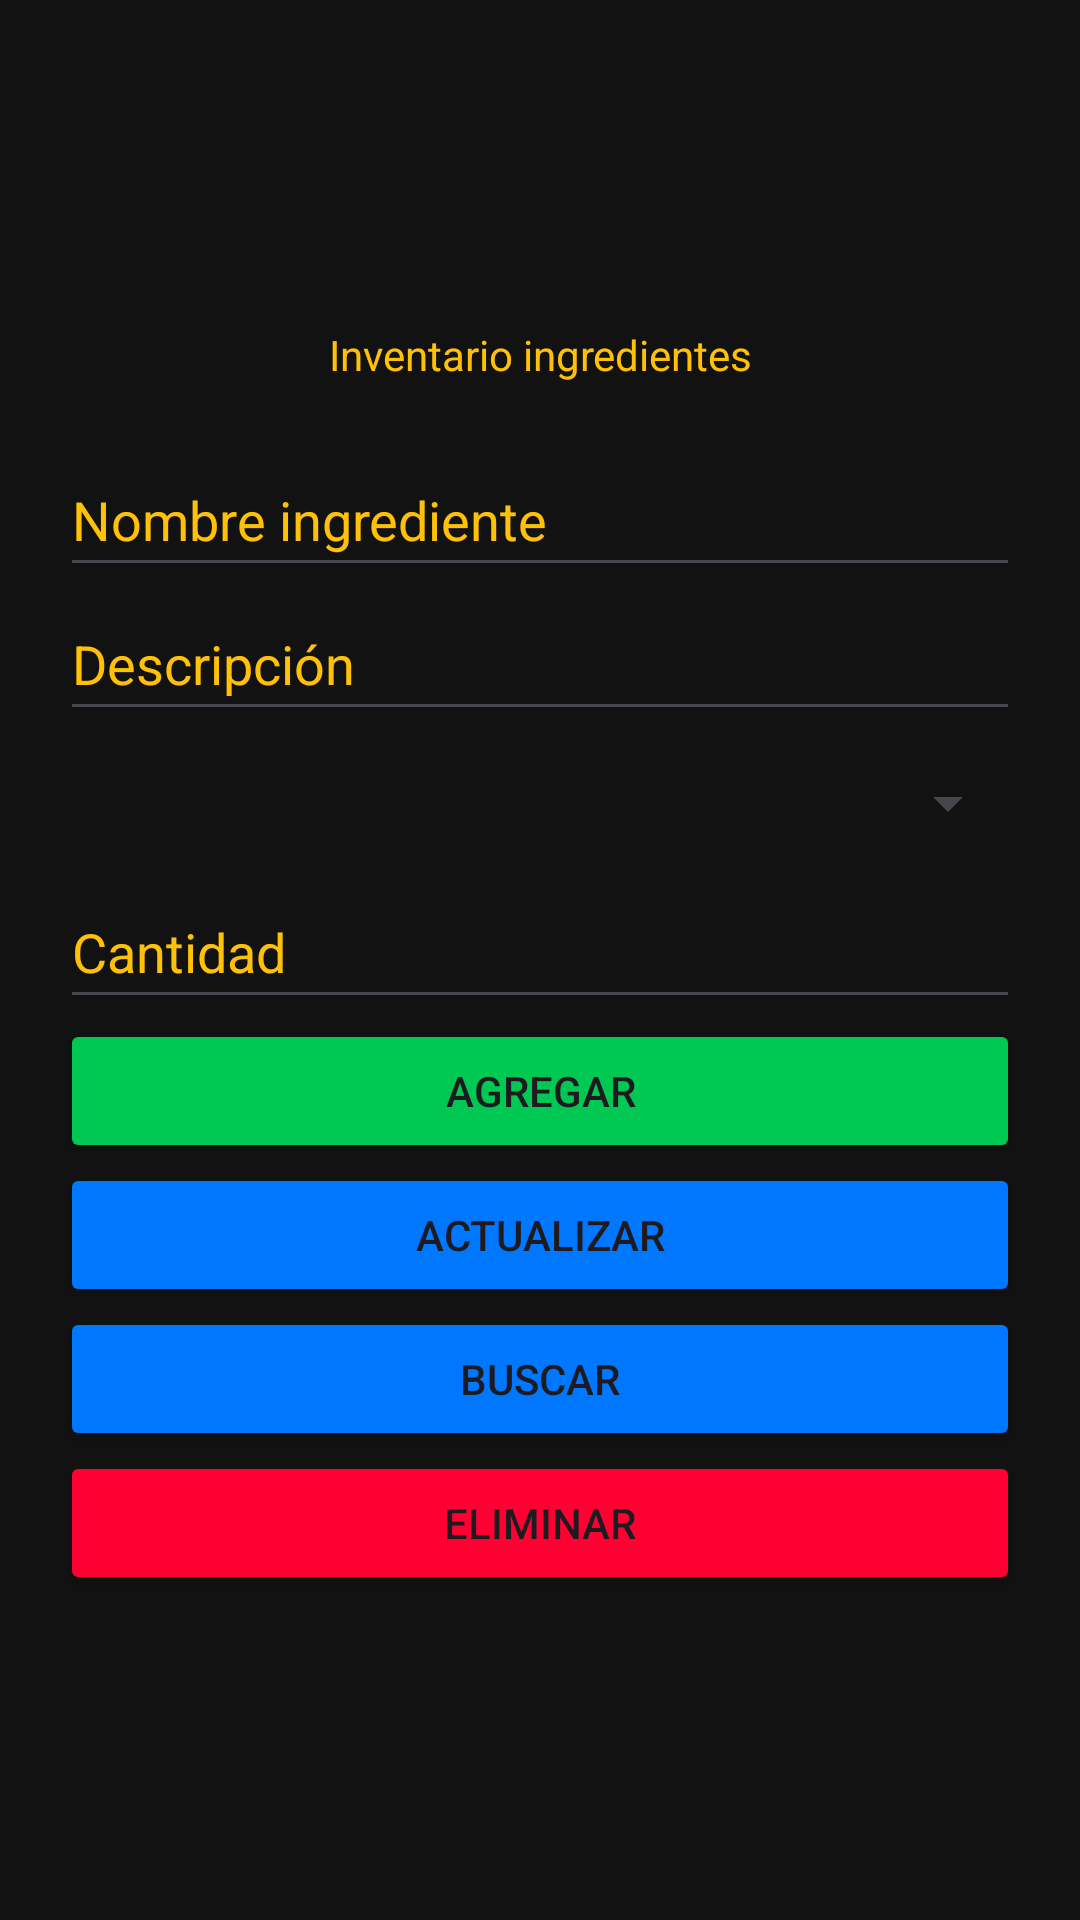

Android layout source for this screen:
<!-- AndroidManifest.xml: application theme Theme.ProyectoFinalBarraLatina -->
<!-- res/layout/ingredientes_inventario.xml -->
<?xml version="1.0" encoding="utf-8"?>
<androidx.constraintlayout.widget.ConstraintLayout xmlns:android="http://schemas.android.com/apk/res/android"
    xmlns:app="http://schemas.android.com/apk/res-auto"
    xmlns:tools="http://schemas.android.com/tools"
    android:layout_width="match_parent"
    android:layout_height="match_parent"
    android:background="@color/fondo">

    <LinearLayout
        android:layout_width="match_parent"
        android:layout_height="wrap_content"
        android:layout_marginStart="20dp"
        android:layout_marginTop="20dp"
        android:layout_marginEnd="20dp"
        android:layout_marginBottom="20dp"
        android:orientation="vertical"
        app:layout_constraintBottom_toBottomOf="parent"
        app:layout_constraintEnd_toEndOf="parent"
        app:layout_constraintStart_toStartOf="parent"
        app:layout_constraintTop_toTopOf="parent">

        <TextView
            android:id="@+id/tvInventarioIngredientes"
            android:layout_width="match_parent"
            android:layout_height="wrap_content"
            android:layout_marginTop="20sp"
            android:gravity="center"
            android:text="Inventario ingredientes"
            android:textColor="@color/amarilloBrillanet"
            tools:textSize="30sp" />

        <EditText
            android:id="@+id/etNombreIngrediente"
            android:layout_width="match_parent"
            android:layout_height="wrap_content"
            android:layout_marginTop="20sp"
            android:ems="10"
            android:hint="Nombre ingrediente"
            android:inputType="text"
            android:minHeight="48dp"
            android:textColor="@color/white"
            android:textColorHint="@color/amarilloBrillanet" />

        <EditText
            android:id="@+id/etDescripcion"
            android:layout_width="match_parent"
            android:layout_height="wrap_content"
            android:ems="10"
            android:hint="Descripción"
            android:inputType="text"
            android:minHeight="48dp"
            android:textColorHint="@color/amarilloBrillanet"
            tools:ignore="TouchTargetSizeCheck" />

        <Spinner
            android:id="@+id/spnUnidadesMedida"
            android:layout_width="match_parent"
            android:layout_height="wrap_content"
            android:minHeight="48dp" />

        <EditText
            android:id="@+id/etCantidadIngrediente"
            android:layout_width="match_parent"
            android:layout_height="wrap_content"
            android:ems="10"
            android:hint="Cantidad"
            android:inputType="number"
            android:minHeight="48dp"
            android:textColor="@color/white"
            android:textColorHint="@color/amarilloBrillanet" />

        <Button
            android:id="@+id/btnAgregarIngrediente"
            android:layout_width="match_parent"
            android:layout_height="wrap_content"
            android:backgroundTint="@color/verdeNeon"
            android:text="Agregar" />

        <Button
            android:id="@+id/btnActualizarIngrediente"
            android:layout_width="match_parent"
            android:layout_height="wrap_content"
            android:backgroundTint="@color/azulNeon"
            android:text="Actualizar" />

        <Button
            android:id="@+id/btnBuscarIngrediente"
            android:layout_width="match_parent"
            android:layout_height="wrap_content"
            android:backgroundTint="@color/azulNeon"
            android:text="Buscar" />

        <Button
            android:id="@+id/button3"
            android:layout_width="match_parent"
            android:layout_height="wrap_content"
            android:backgroundTint="@color/rojoVibrante"
            android:text="Eliminar" />

        <ListView
            android:id="@+id/ltVIngredientes"
            android:layout_width="match_parent"
            android:layout_height="match_parent"
            android:layout_marginTop="20sp" />
    </LinearLayout>

</androidx.constraintlayout.widget.ConstraintLayout>
<!-- resources referenced by this layout -->
<resources>
  <color name="amarilloBrillanet">#FFC107</color>
  <color name="azulNeon">#0077FF</color>
  <color name="fondo">#121212</color>
  <color name="rojoVibrante">#FF0033</color>
  <color name="verdeNeon">#00C953</color>
  <color name="white">#FFFFFFFF</color>
  <style name="Theme.ProyectoFinalBarraLatina" parent="Base.Theme.ProyectoFinalBarraLatina" />
  <style name="Base.Theme.ProyectoFinalBarraLatina" parent="Theme.Material3.DayNight.NoActionBar">
          
          
      </style>
</resources>
